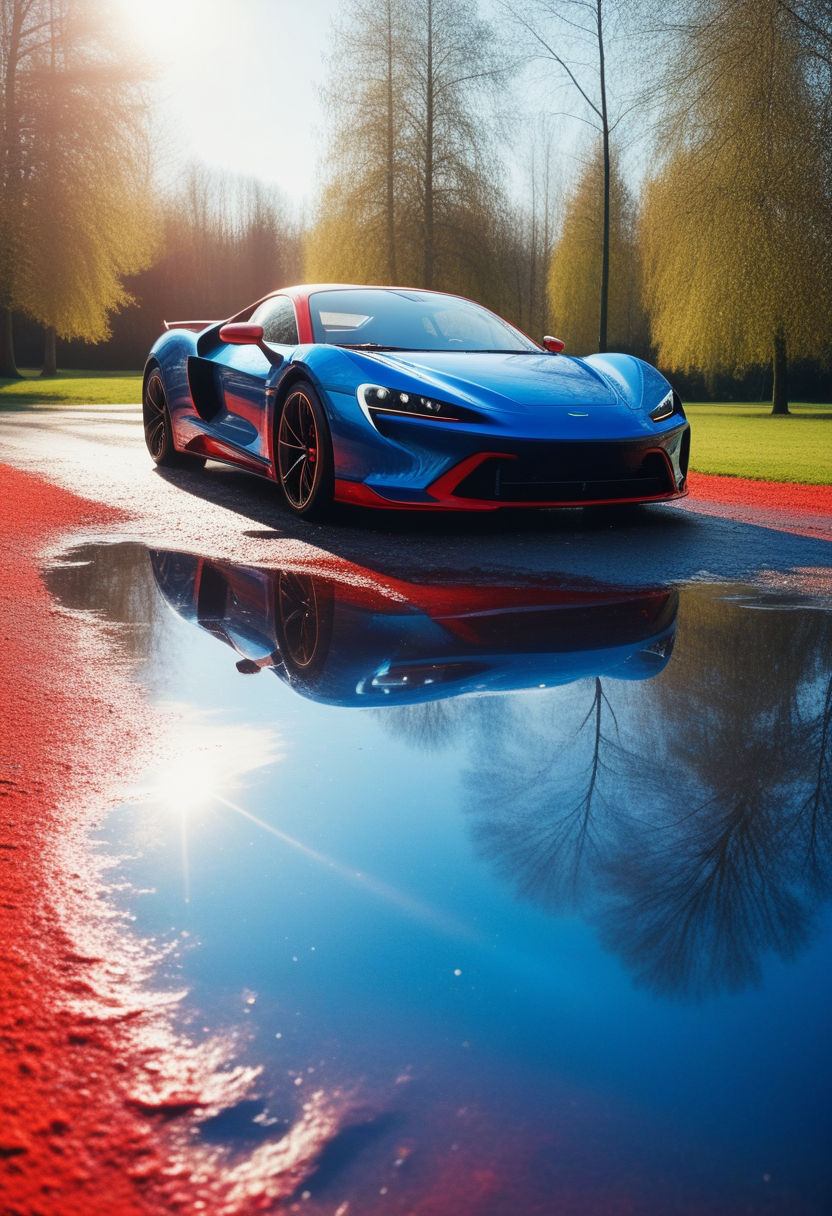
Generation parameters embedded in this image by AUTOMATIC1111 Stable Diffusion web UI or a fork of it (Forge, ...) (PNG 'parameters' text chunk):
masterpiece,photo of landscape, sunny weather,(sports car,color blue and red incandescent), 8k,hdr, high quality, film grain,reflection masterpiece, vivid colours , weather ,puddles
Steps: 22, Sampler: Euler a, CFG scale: 3.5, Seed: 72670185, Size: 832x1216, Model hash: ccbf759201, Model: AIPG add X, VAE hash: 235745af8d, VAE: madebyollinsdxl-vae-fp16-fix.safetensors, ENSD: 2828, Discard penultimate sigma: True, SGM noise multiplier: True, Version: f0.0.17v1.8.0rc-latest-276-g29be1da7